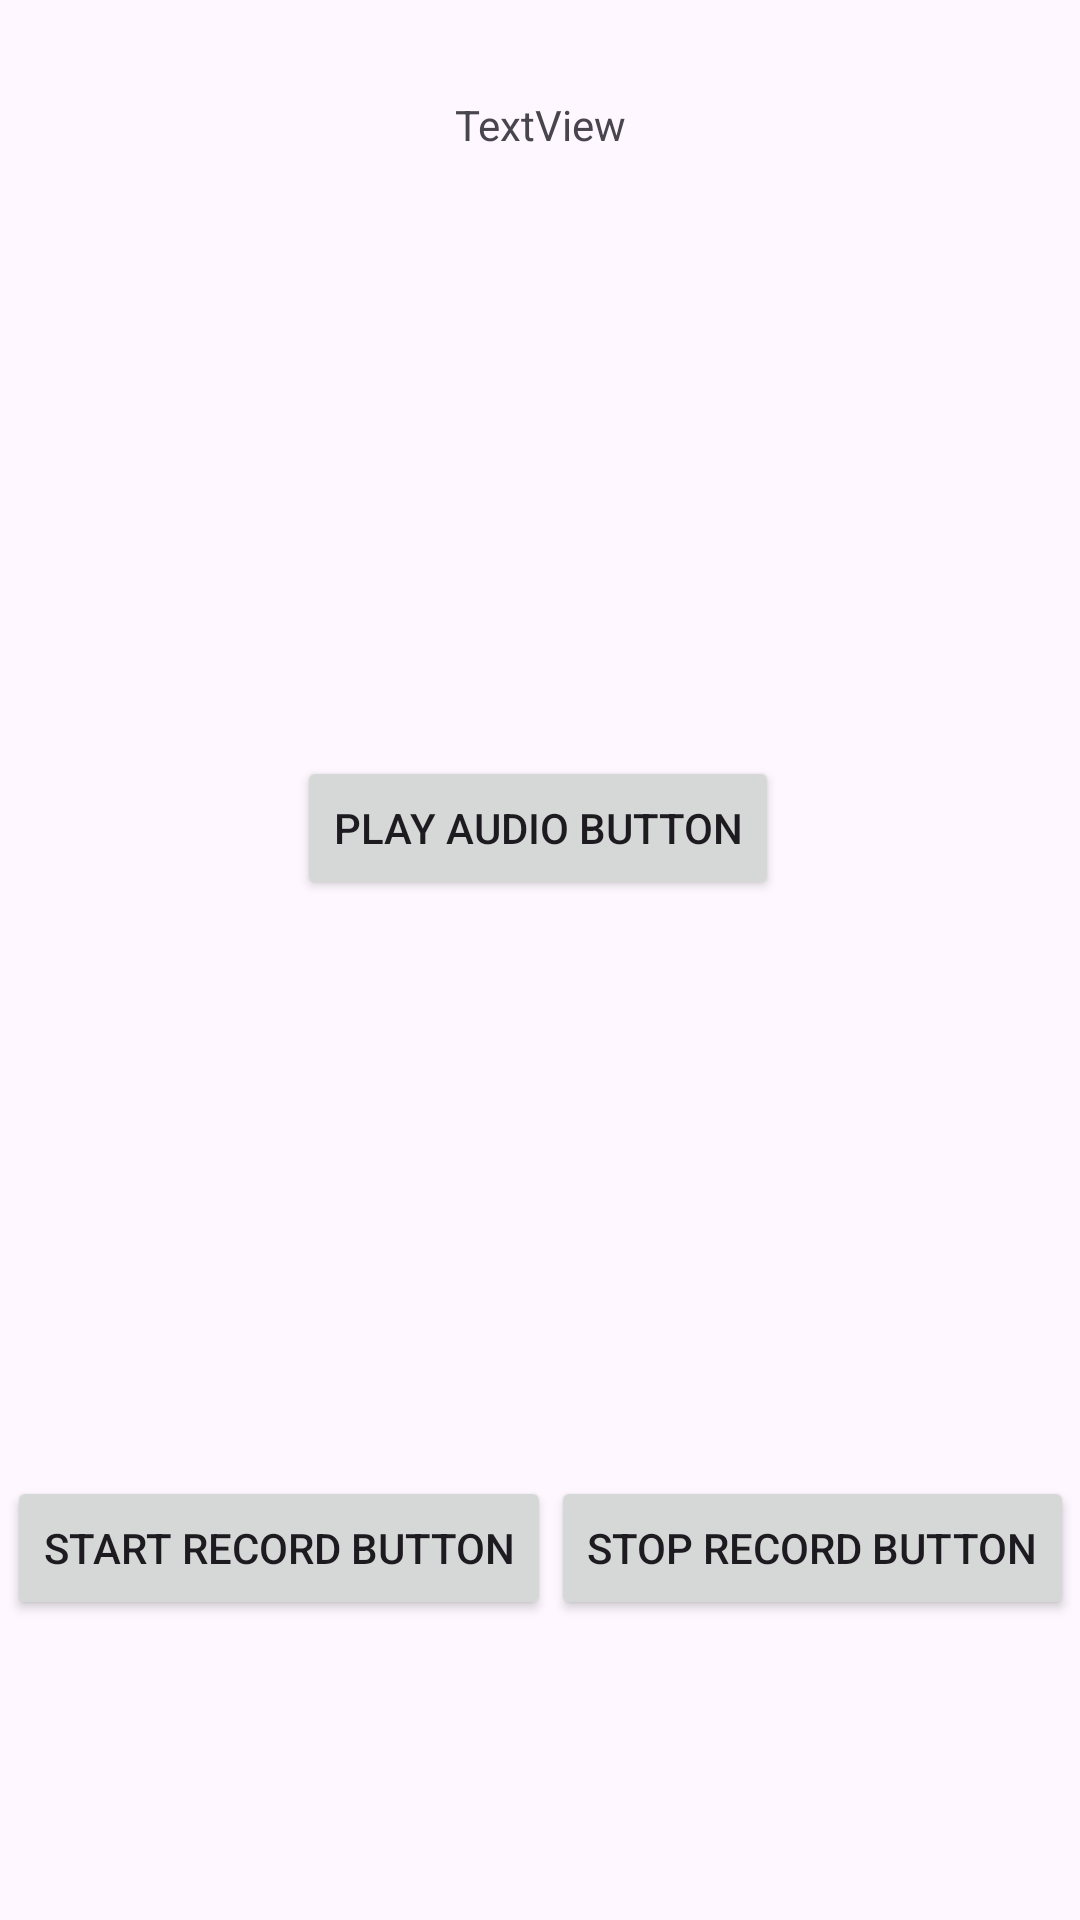

Layout XML and referenced resources for this Android screen:
<!-- AndroidManifest.xml: application theme Theme.SpeachRecognitionPythonScriptTesting -->
<!-- res/layout/activity_audio_recorder.xml -->
<?xml version="1.0" encoding="utf-8"?>
<androidx.constraintlayout.widget.ConstraintLayout xmlns:android="http://schemas.android.com/apk/res/android"
    xmlns:app="http://schemas.android.com/apk/res-auto"
    xmlns:tools="http://schemas.android.com/tools"
    android:id="@+id/main"
    android:layout_width="match_parent"
    android:layout_height="match_parent"
    tools:context=".AudioRecorderActivity">

    <Button
        android:id="@+id/recordButton"
        android:layout_width="wrap_content"
        android:layout_height="wrap_content"
        android:layout_marginStart="32dp"
        android:layout_marginBottom="100dp"
        android:text="Start Record Button"
        app:layout_constraintBottom_toBottomOf="parent"
        app:layout_constraintEnd_toEndOf="parent"
        app:layout_constraintEnd_toStartOf="@+id/stopRecordButton"
        app:layout_constraintHorizontal_bias="0.5"
        app:layout_constraintStart_toStartOf="parent" />

    <Button
        android:id="@+id/stopRecordButton"
        android:layout_width="wrap_content"
        android:layout_height="wrap_content"
        android:layout_marginEnd="32dp"
        android:layout_marginBottom="100dp"
        android:text="Stop Record Button"
        app:layout_constraintBottom_toBottomOf="parent"
        app:layout_constraintEnd_toEndOf="parent"
        app:layout_constraintHorizontal_bias="0.5"
        app:layout_constraintStart_toEndOf="@+id/recordButton" />

    <Button
        android:id="@+id/playButton"
        android:layout_width="wrap_content"
        android:layout_height="wrap_content"
        android:layout_marginBottom="340dp"
        android:text="Play Audio Button"
        app:layout_constraintBottom_toBottomOf="parent"
        app:layout_constraintEnd_toEndOf="parent"
        app:layout_constraintHorizontal_bias="0.497"
        app:layout_constraintStart_toStartOf="parent" />

    <TextView
        android:id="@+id/textView"
        android:layout_width="wrap_content"
        android:layout_height="wrap_content"
        android:layout_marginTop="32dp"
        android:text="TextView"
        app:layout_constraintEnd_toEndOf="parent"
        app:layout_constraintHorizontal_bias="0.5"
        app:layout_constraintStart_toStartOf="parent"
        app:layout_constraintTop_toTopOf="parent" />
</androidx.constraintlayout.widget.ConstraintLayout>
<!-- resources referenced by this layout -->
<resources>
  <style name="Theme.SpeachRecognitionPythonScriptTesting" parent="Base.Theme.SpeachRecognitionPythonScriptTesting" />
  <style name="Base.Theme.SpeachRecognitionPythonScriptTesting" parent="Theme.Material3.DayNight.NoActionBar">
          
          
      </style>
</resources>
